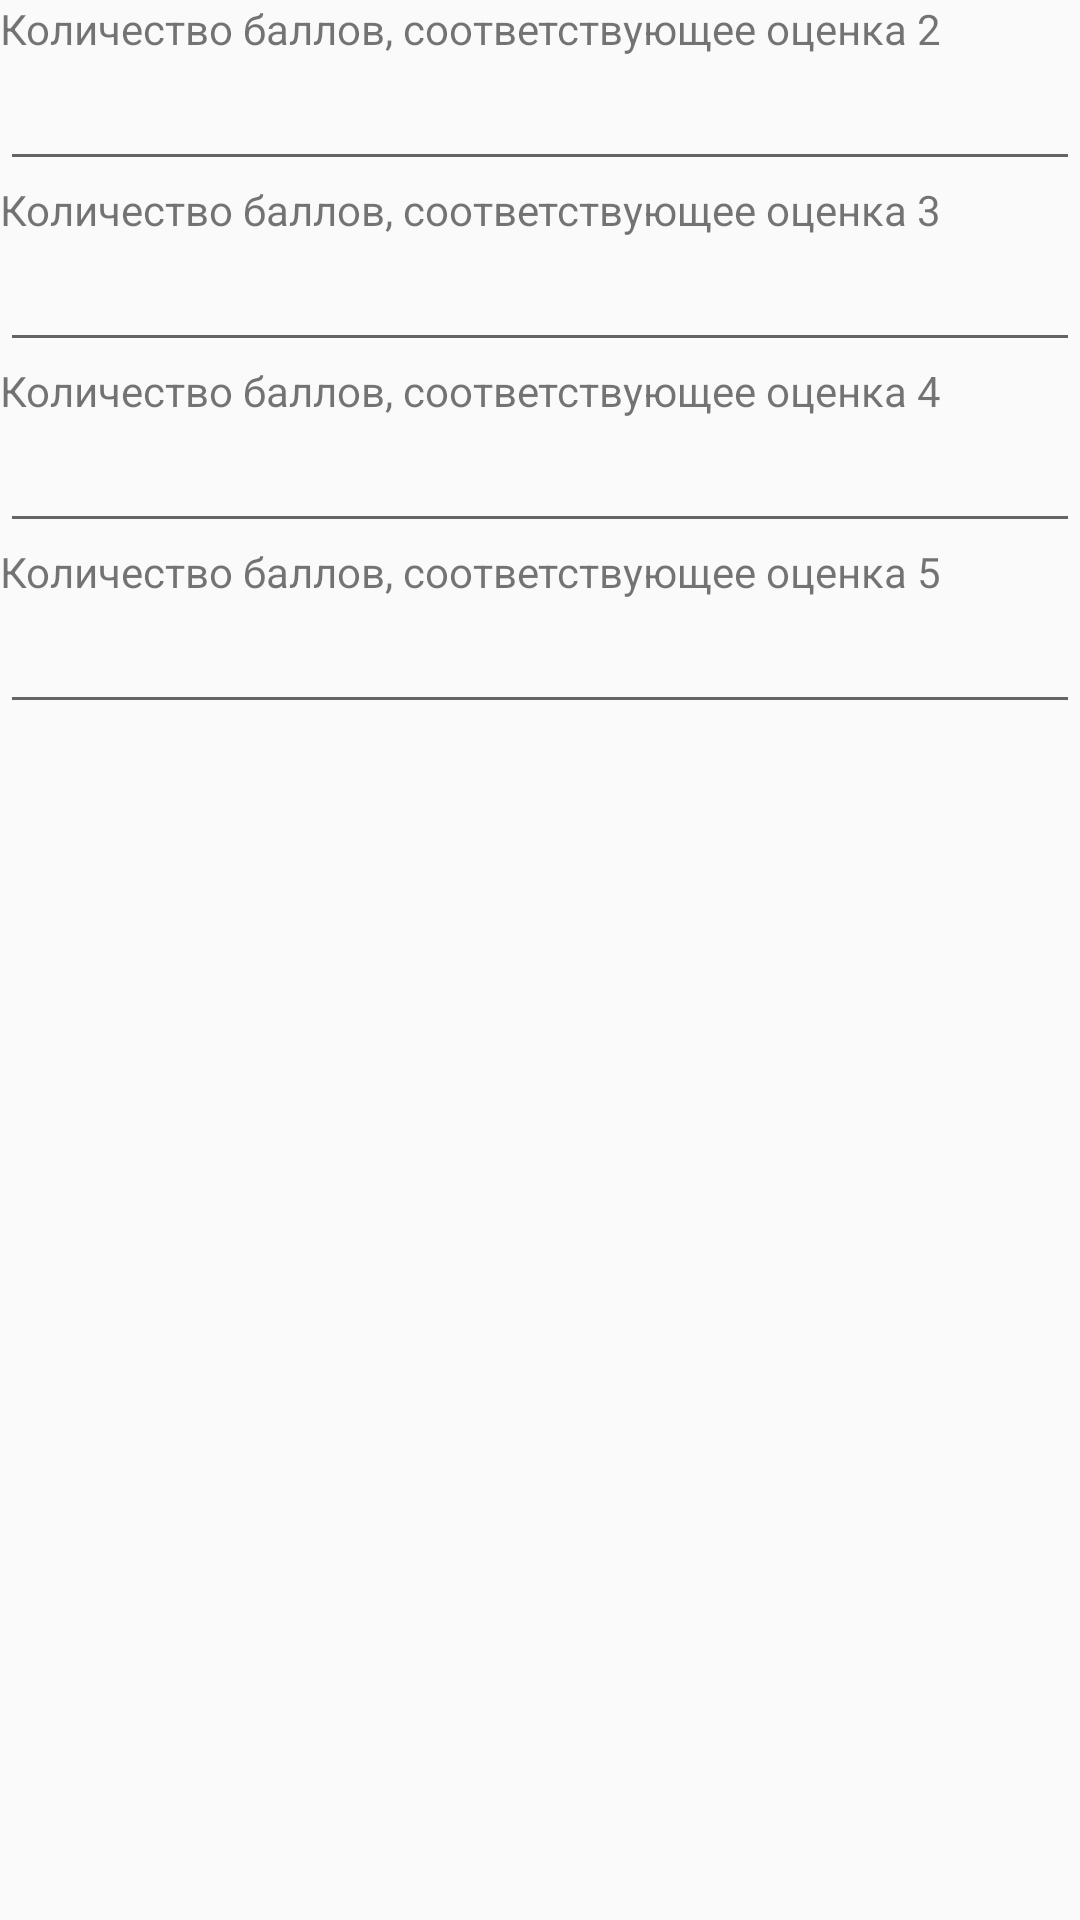

Write the Android layout XML for this screen, with the resource values it uses.
<!-- AndroidManifest.xml: application theme AppTheme -->
<!-- res/layout/properties_view.xml -->
<?xml version="1.0" encoding="utf-8"?>
<LinearLayout xmlns:android="http://schemas.android.com/apk/res/android"
    android:orientation="vertical" android:layout_width="match_parent"
    android:layout_height="match_parent">

    <TextView
        android:layout_width="wrap_content"
        android:layout_height="wrap_content"
        android:text="@string/bal1"
        android:id="@+id/textView1" />

    <EditText
        android:layout_width="match_parent"
        android:layout_height="wrap_content"
        android:inputType="number"
        android:ems="10"
        android:id="@+id/editbal2" />

    <TextView
        android:layout_width="wrap_content"
        android:layout_height="wrap_content"
        android:text="Количество баллов, соответствующее оценка 3"
        android:id="@+id/textView2" />

    <EditText
        android:layout_width="match_parent"
        android:layout_height="wrap_content"
        android:inputType="number"
        android:ems="10"
        android:id="@+id/editbal3" />
    <TextView
        android:layout_width="wrap_content"
        android:layout_height="wrap_content"
        android:text="Количество баллов, соответствующее оценка 4"
        android:id="@+id/textView3" />

    <EditText
        android:layout_width="match_parent"
        android:layout_height="wrap_content"
        android:inputType="number"
        android:ems="10"
        android:id="@+id/editbal4" />
    <TextView
        android:layout_width="wrap_content"
        android:layout_height="wrap_content"
        android:text="Количество баллов, соответствующее оценка 5"
        android:id="@+id/textView4" />

    <EditText
        android:layout_width="match_parent"
        android:layout_height="wrap_content"
        android:inputType="number"
        android:ems="10"
        android:id="@+id/editbal5" />
</LinearLayout>
<!-- resources referenced by this layout -->
<resources>
  <string name="bal1">Количество баллов, соответствующее оценка 2</string>
  <style name="AppTheme" parent="Theme.AppCompat.Light.DarkActionBar">
          
      </style>
</resources>
